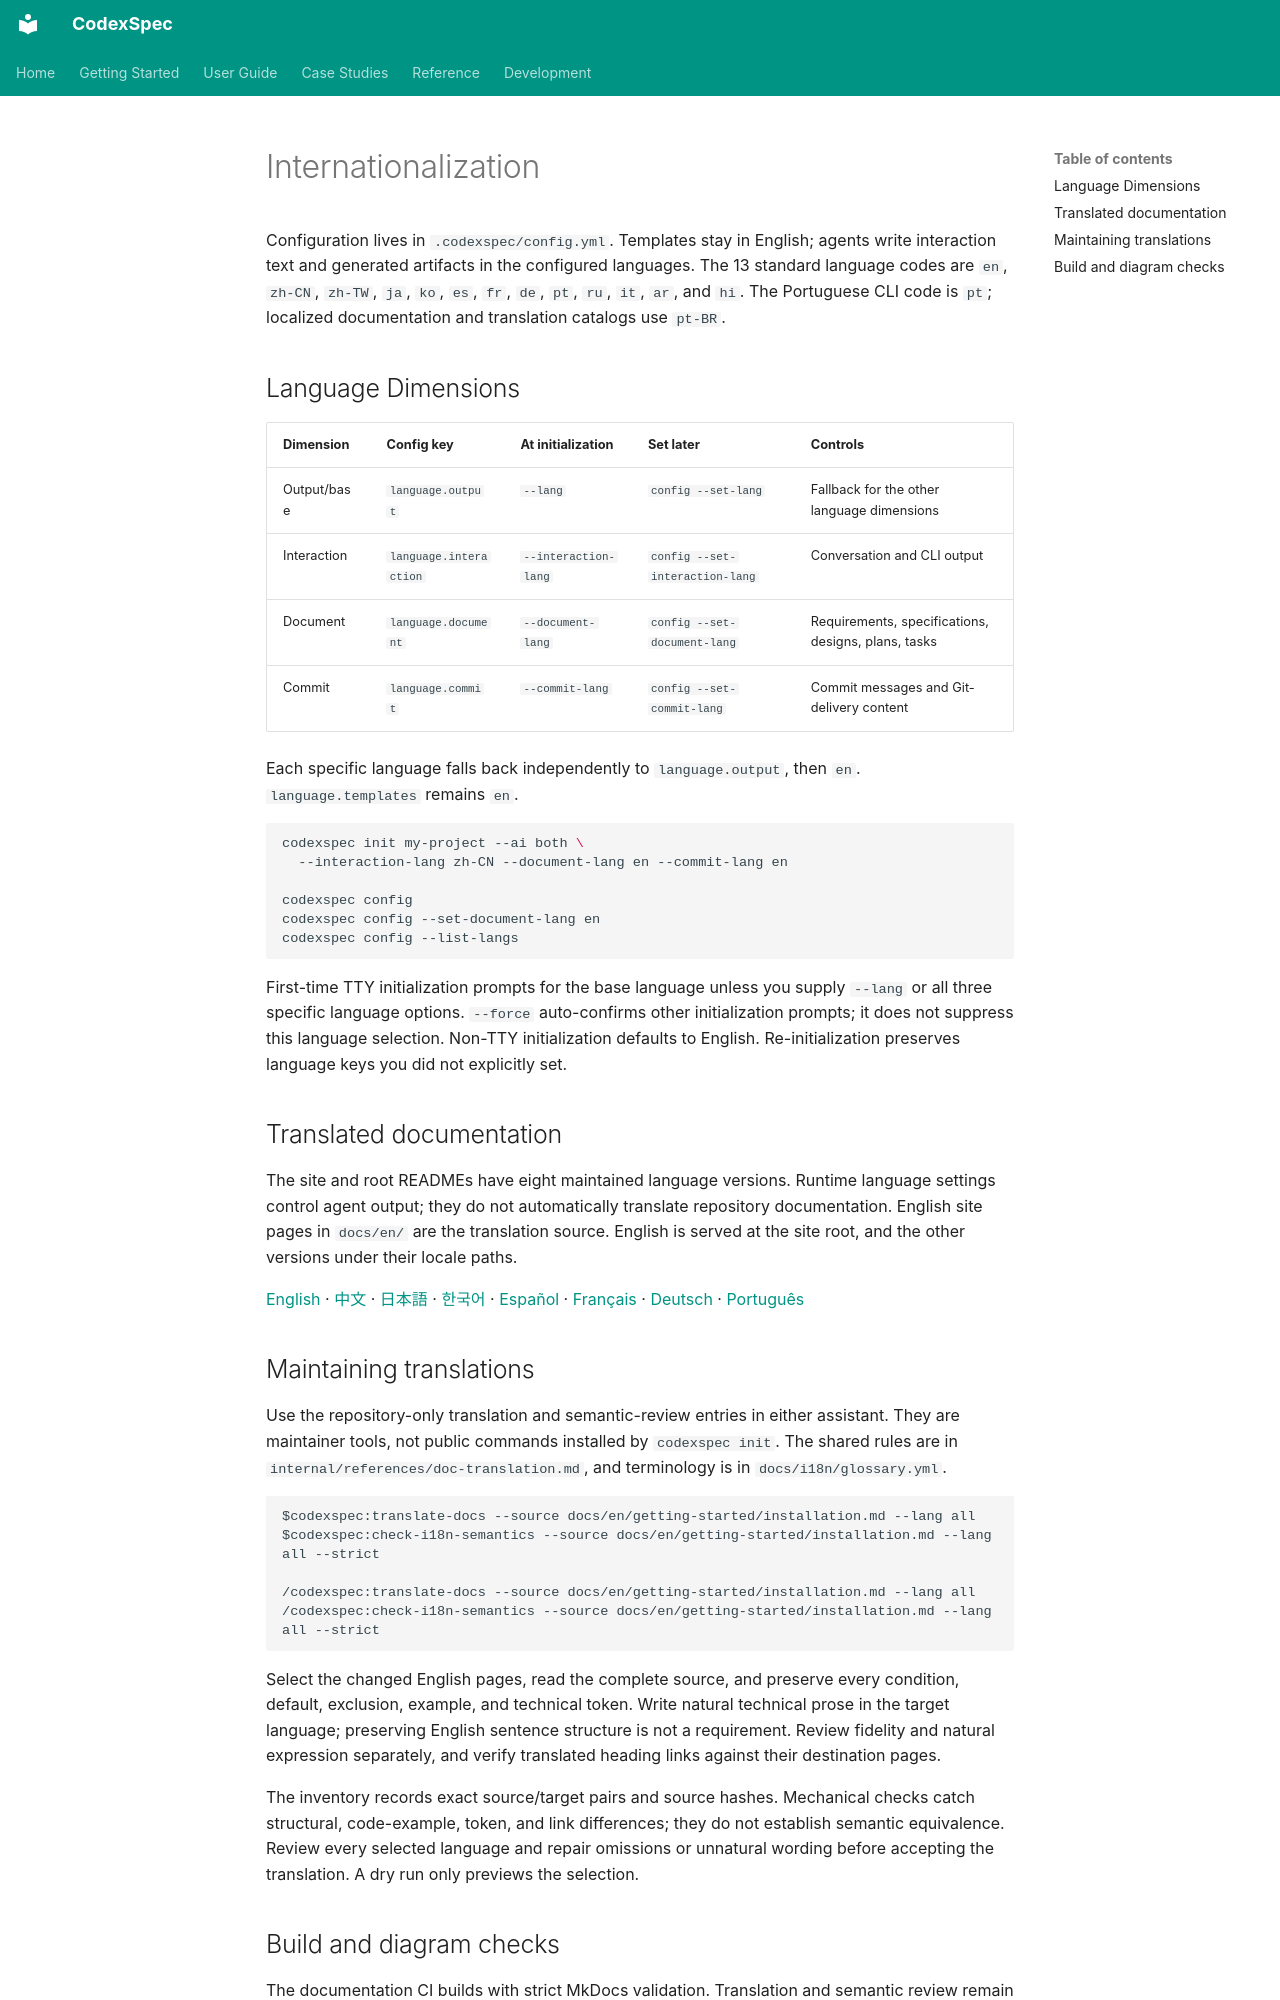

repository: Zts0hg/codexspec · page: en/user-guide/i18n/index.html · generator: mkdocs

# Internationalization

<a id="supported-languages"></a>

Configuration lives in `.codexspec/config.yml`. Templates stay in English;
agents write interaction text and generated artifacts in the configured languages.
The 13 standard language codes are `en`, `zh-CN`, `zh-TW`, `ja`, `ko`,
`es`, `fr`, `de`, `pt`, `ru`, `it`, `ar`, and `hi`.
The Portuguese CLI code is `pt`; localized documentation and translation
catalogs use `pt-BR`.

<a id="language-dimensions"></a>

## Language Dimensions

| Dimension | Config key | At initialization | Set later | Controls |
|-----------|------------|-------------------|-----------|----------|
| Output/base | `language.output` | `--lang` | `config --set-lang` | Fallback for the other language dimensions |
| Interaction | `language.interaction` | `--interaction-lang` | `config --set-interaction-lang` | Conversation and CLI output |
| Document | `language.document` | `--document-lang` | `config --set-document-lang` | Requirements, specifications, designs, plans, tasks |
| Commit | `language.commit` | `--commit-lang` | `config --set-commit-lang` | Commit messages and Git-delivery content |

Each specific language falls back independently to `language.output`, then `en`.
`language.templates` remains `en`.

```bash
codexspec init my-project --ai both \
  --interaction-lang zh-CN --document-lang en --commit-lang en

codexspec config
codexspec config --set-document-lang en
codexspec config --list-langs
```

First-time TTY initialization prompts for the base language unless you supply
`--lang` or all three specific language options. `--force` auto-confirms other
initialization prompts; it does not suppress this language selection.
Non-TTY initialization defaults to English. Re-initialization preserves language
keys you did not explicitly set.

## Translated documentation

The site and root READMEs have eight maintained language versions. Runtime language settings control agent output; they do not automatically translate repository documentation. English site pages in `docs/en/` are the translation source. English is served at the site root, and the other versions under their locale paths.

[English](https://zts0hg.github.io/codexspec/) · [中文](https://zts0hg.github.io/codexspec/zh/) · [日本語](https://zts0hg.github.io/codexspec/ja/) · [한국어](https://zts0hg.github.io/codexspec/ko/) · [Español](https://zts0hg.github.io/codexspec/es/) · [Français](https://zts0hg.github.io/codexspec/fr/) · [Deutsch](https://zts0hg.github.io/codexspec/de/) · [Português](https://zts0hg.github.io/codexspec/pt-BR/)

## Maintaining translations

Use the repository-only translation and semantic-review entries in either assistant. They are maintainer tools, not public commands installed by `codexspec init`. The shared rules are in `internal/references/doc-translation.md`, and terminology is in `docs/i18n/glossary.yml`.

```text
$codexspec:translate-docs --source docs/en/getting-started/installation.md --lang all
$codexspec:check-i18n-semantics --source docs/en/getting-started/installation.md --lang all --strict

/codexspec:translate-docs --source docs/en/getting-started/installation.md --lang all
/codexspec:check-i18n-semantics --source docs/en/getting-started/installation.md --lang all --strict
```

Select the changed English pages, read the complete source, and preserve every condition, default, exclusion, example, and technical token. Write natural technical prose in the target language; preserving English sentence structure is not a requirement. Review fidelity and natural expression separately, and verify translated heading links against their destination pages.

The inventory records exact source/target pairs and source hashes. Mechanical checks catch structural, code-example, token, and link differences; they do not establish semantic equivalence. Review every selected language and repair omissions or unnatural wording before accepting the translation. A dry run only previews the selection.
